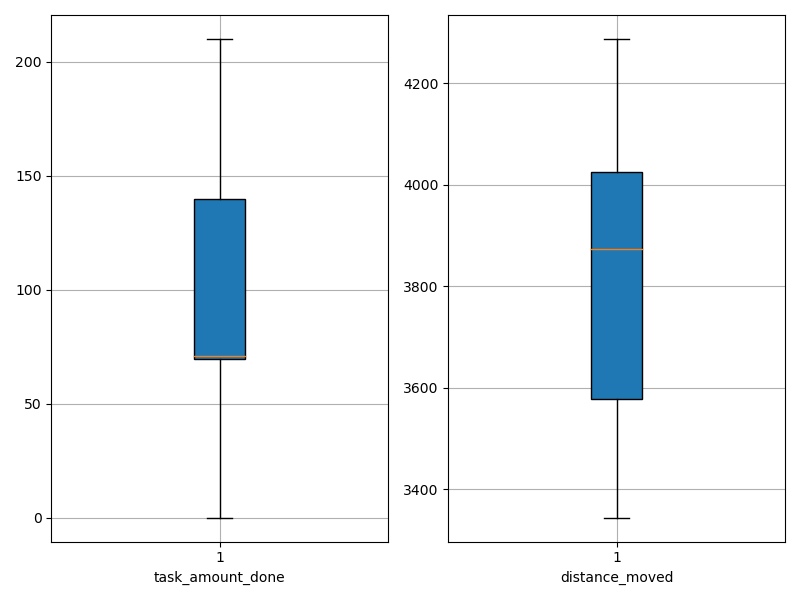

The file beside this chart, header and first rows:
agent_id, task_amount_done, distance_moved
0, 71.0, 3985
1, 71.0, 3902
2, 69.0, 3796
3, 70.0, 3580
4, 141.0, 3698
5, 141.0, 3373
6, 70.0, 4019
7, 138.0, 3650
8, 70.0, 3835
9, 70.0, 3745
10, 138.0, 3883
11, 138.0, 3704
12, 0.0, 4255
13, 69.0, 4188
14, 69.0, 4179
15, 69.0, 4076
16, 140.0, 3539
17, 71.0, 3393
18, 140.0, 3381
19, 71.0, 4255
20, 140.0, 3569
21, 210.0, 3567
22, 70.0, 3501
23, 210.0, 3497
24, 71.0, 3948
25, 69.0, 4016
26, 71.0, 4019
27, 140.0, 3377
28, 0.0, 4206
29, 69.0, 4047
30, 142.0, 3962
31, 70.0, 3974
32, 71.0, 3863
33, 70.0, 3344
34, 141.0, 3675
35, 69.0, 4062
36, 71.0, 4254
37, 139.0, 3849
38, 141.0, 3907
39, 0.0, 4288
